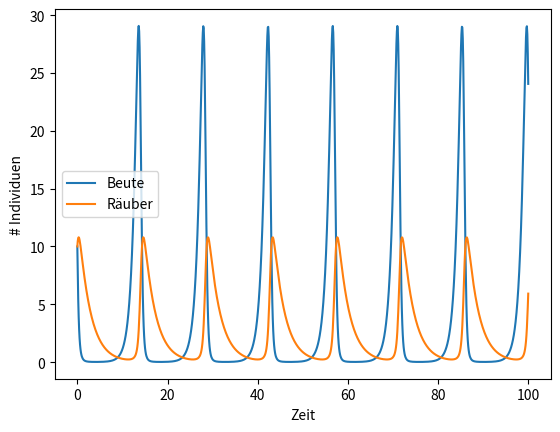
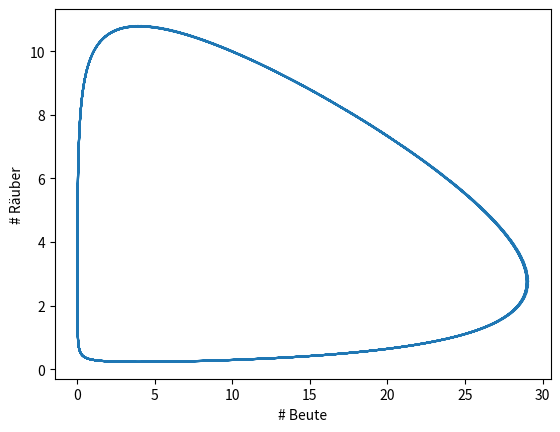

Reproduce these figures in Python, in order.
import numpy as np
from scipy import integrate
import matplotlib.pyplot as plt

# ---------- Räuber-Beute-Gleichungen ----------

def my_fun(y, e1, e2, g1, g2):
    return np.array([y[0]*(e1 - g1*y[1]), -y[1]*(e2 - g2*y[0])])

eps1 = 1.1
eps2 = 0.4
gamma1 = 0.4
gamma2 = 0.1
t0, t1 = 0, 100
t = np.linspace(t0, t1, 1000)
y0 = [10, 10]
y = np.zeros((len(t), len(y0)))
y[0, :] = y0
my_integrator = integrate.ode(lambda t, y: my_fun(y,eps1,eps2,gamma1,gamma2)).set_integrator("dopri5")

my_integrator.set_initial_value(y0, t0)
for i in range(1, t.size):
    y[i, :] = my_integrator.integrate(t[i])
    if not my_integrator.successful():
        raise RuntimeError("Could not integrate")

plt.figure(1)
plt.plot(t, y[:,0],label='Beute')
plt.plot(t, y[:,1],label='Räuber')

plt.figure(2)
plt.plot(y[:,0],y[:,1])


plt.figure(1)
plt.legend()
plt.xlabel('Zeit')
plt.ylabel('# Individuen')
plt.figure(2)
plt.xlabel('# Beute')
plt.ylabel('# Räuber')
plt.show()
